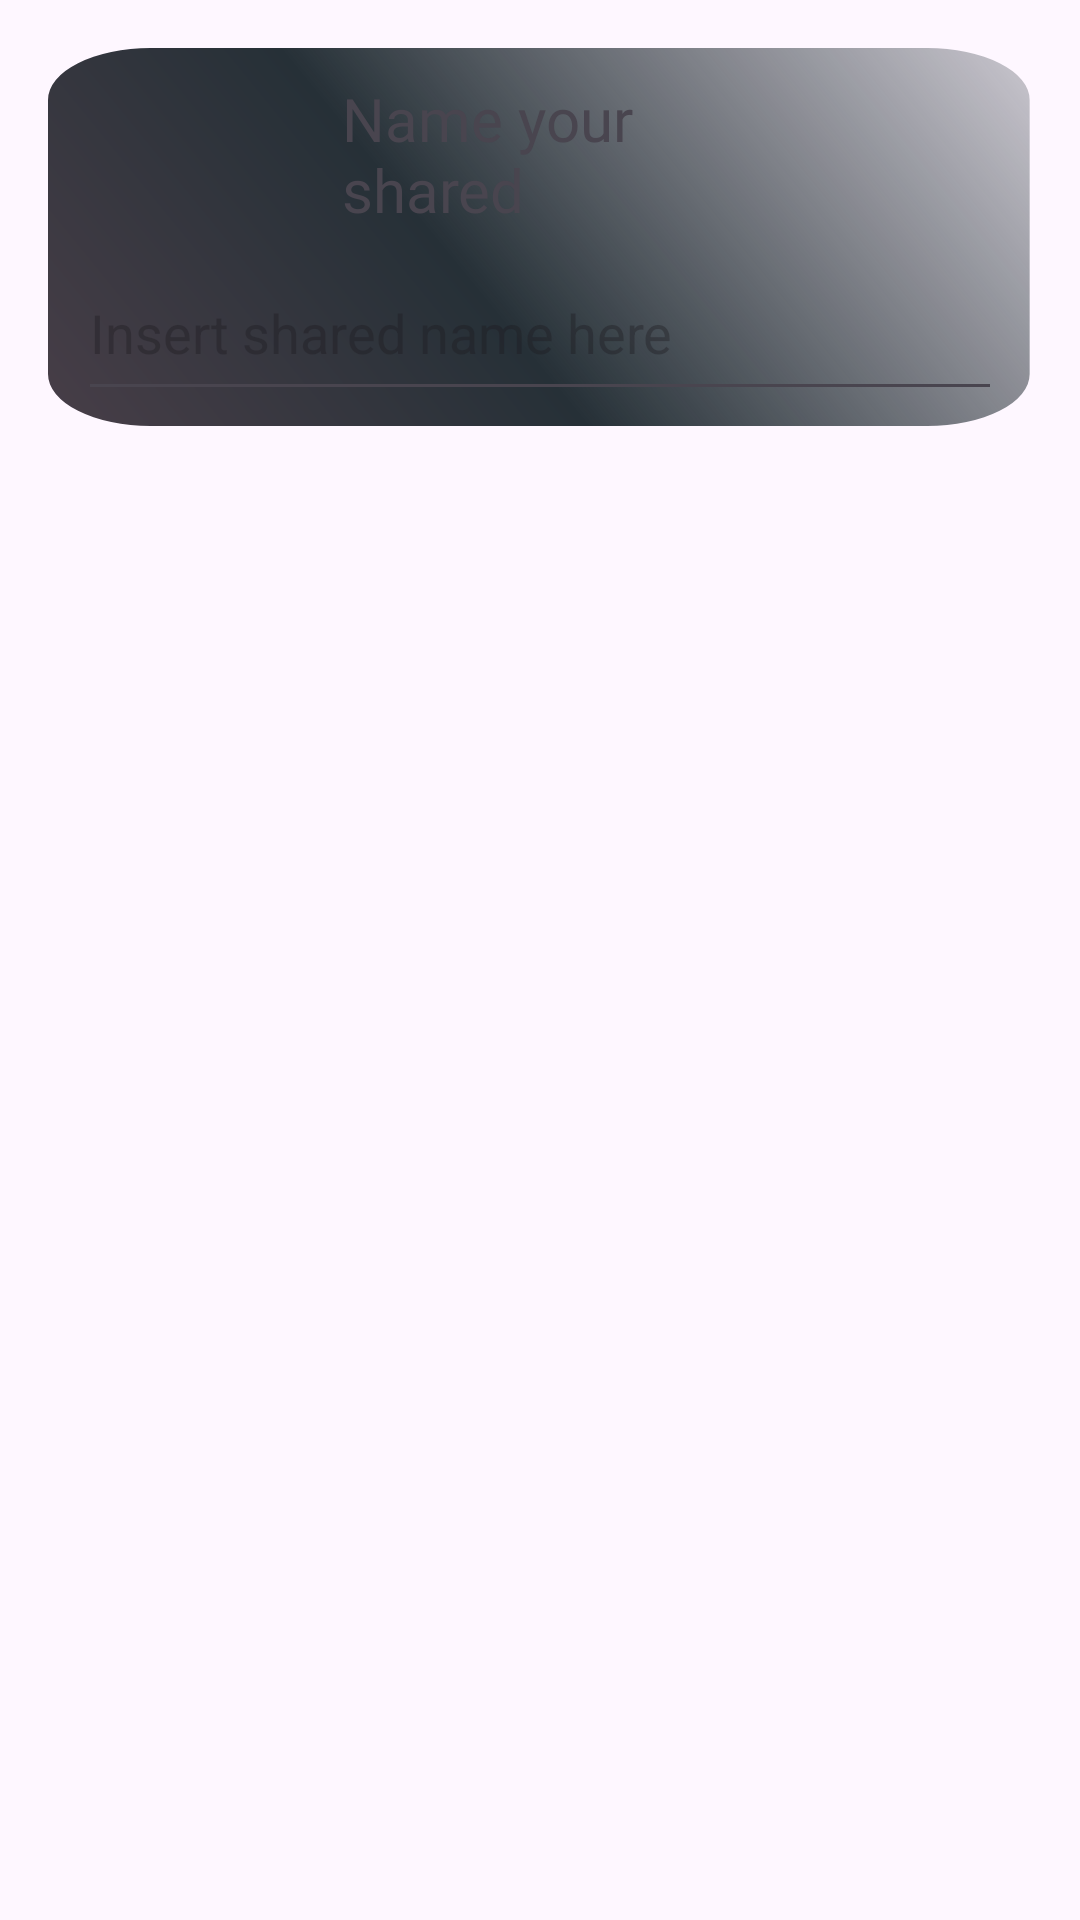

Write the Android layout XML for this screen, with the resource values it uses.
<!-- AndroidManifest.xml: application theme Theme.PlanEat -->
<!-- res/layout/alert_dialog_shared.xml -->
<?xml version="1.0" encoding="utf-8"?>
<LinearLayout xmlns:android="http://schemas.android.com/apk/res/android"
    xmlns:tools="http://schemas.android.com/tools"
    android:layout_width="match_parent"
    android:layout_height="wrap_content"
    android:orientation="vertical"
    android:padding="16dp"
    android:background="@android:color/transparent">


        
    <RelativeLayout
        android:layout_width="wrap_content"
        android:layout_height="126dp">

        <ImageView
            android:id="@+id/imageView6"
            android:layout_width="match_parent"
            android:layout_height="match_parent"
            android:background="@drawable/alert_dialog_background">

        </ImageView>

        <TextView
            android:id="@+id/textView3"
            android:layout_width="wrap_content"
            android:layout_height="wrap_content"
            android:layout_alignParentStart="true"
            android:layout_alignParentTop="true"
            android:layout_alignParentEnd="true"
            android:layout_marginStart="98dp"
            android:layout_marginTop="10dp"
            android:layout_marginEnd="98dp"
            android:fontFamily="@font/relay_inter_bold"
            android:text="Name your shared"
            android:textColor="@color/textColor"
            android:textSize="20sp">

        </TextView>

        <EditText
            android:id="@+id/sharedName"
            android:layout_width="wrap_content"
            android:layout_height="wrap_content"
            android:layout_below="@+id/textView3"
            android:layout_alignEnd="@+id/imageView6"
            android:layout_alignBottom="@+id/imageView6"
            android:layout_alignParentStart="true"
            android:layout_marginTop="5dp"
            android:layout_marginBottom="5dp"
            android:layout_marginStart="10dp"
            android:layout_marginEnd="10dp"
            android:hint="@string/insert_shared_name"
            android:maxLength="15">

        </EditText>
    </RelativeLayout>

</LinearLayout>
<!-- resources referenced by this layout -->
<resources>
  <!-- drawable alert_dialog_background (drawable) -->
  <vector xmlns:android="http://schemas.android.com/apk/res/android"
      xmlns:aapt="http://schemas.android.com/aapt"
      android:width="350dp"
      android:height="255dp"
      android:viewportWidth="336"
      android:viewportHeight="255">
    <path
        android:pathData="M35,0L300.2,0A35,35 0,0 1,335.2 35L335.2,220A35,35 0,0 1,300.2 255L35,255A35,35 0,0 1,0 220L0,35A35,35 0,0 1,35 0z">
      <aapt:attr name="android:fillColor">
        <gradient 
            android:startX="0"
            android:startY="354.78"
            android:endX="481.84"
            android:endY="155.89"
            android:type="linear">
          <item android:offset="0.03" android:color="#FF4C404A"/>
          <item android:offset="0.4" android:color="#FF263037"/>
          <item android:offset="1" android:color="#0023222A"/>
        </gradient>
      </aapt:attr>
    </path>
  </vector>
  <string name="insert_shared_name">Insert shared name here</string>
  <style name="Theme.PlanEat" parent="Base.Theme.PlanEat" />
  <style name="Base.Theme.PlanEat" parent="Theme.Material3.DayNight.NoActionBar">
          
          
      </style>
</resources>
